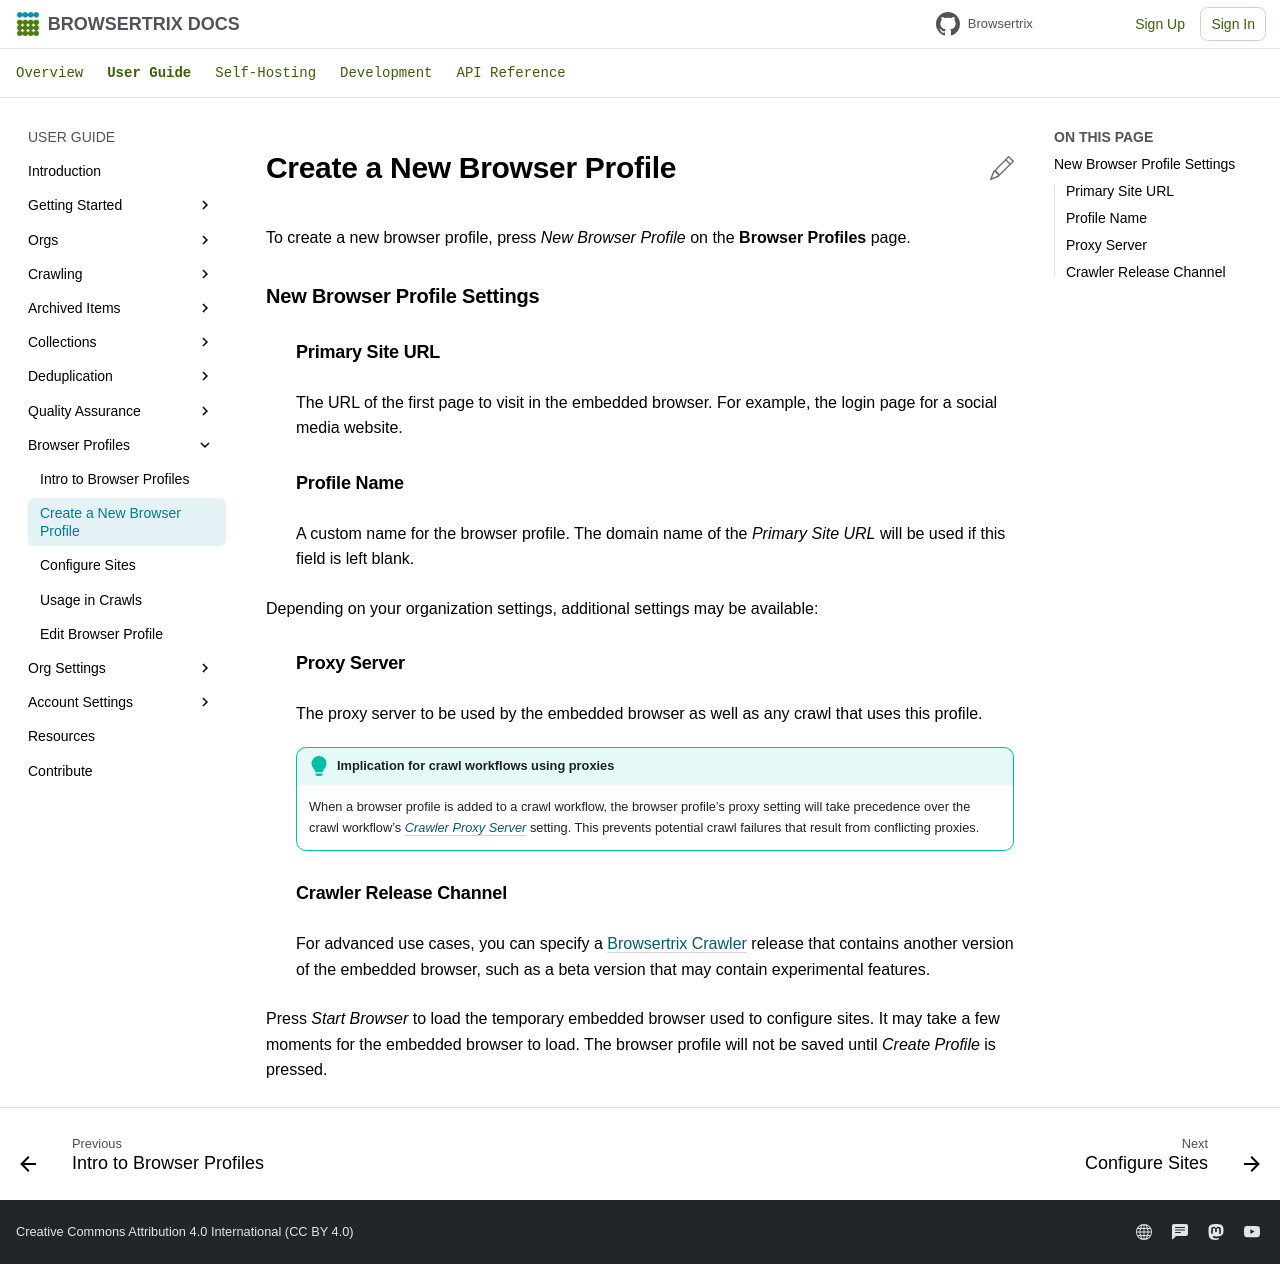

repository: webrecorder/browsertrix · page: user-guide/browser-profiles/create-browser-profile/index.html · generator: mkdocs

# Create a New Browser Profile

To create a new browser profile, press _New Browser Profile_ on the **Browser Profiles** page.

## New Browser Profile Settings

: ### Primary Site URL

: The URL of the first page to visit in the embedded browser. For example, the login page for a social media website.

: ### Profile Name

: A custom name for the browser profile. The domain name of the _Primary Site URL_ will be used if this field is left blank.

Depending on your organization settings, additional settings may be available:

: ### Proxy Server

: The proxy server to be used by the embedded browser as well as any crawl that uses this profile.

    !!! tip "Implication for crawl workflows using proxies"
    
        When a browser profile is added to a crawl workflow, the browser profile’s proxy setting will take precedence over the crawl workflow’s [_Crawler Proxy Server_](../workflow-setup.md#crawler-proxy-server) setting. This prevents potential crawl failures that result from conflicting proxies.

: ### Crawler Release Channel

: For advanced use cases, you can specify a [Browsertrix Crawler](https://github.com/webrecorder/browsertrix-crawler) release that contains another version of the embedded browser, such as a beta version that may contain experimental features.

Press _Start Browser_ to load the temporary embedded browser used to configure sites. It may take a few moments for the embedded browser to load. The browser profile will not be saved until _Create Profile_ is pressed.
